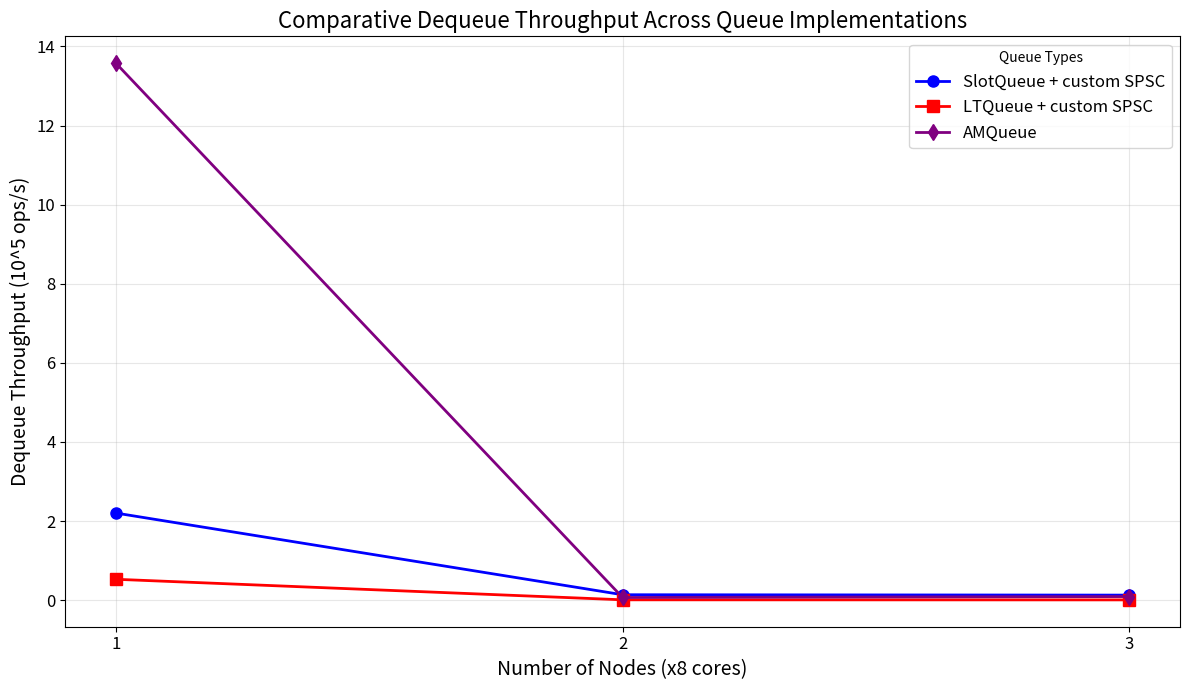
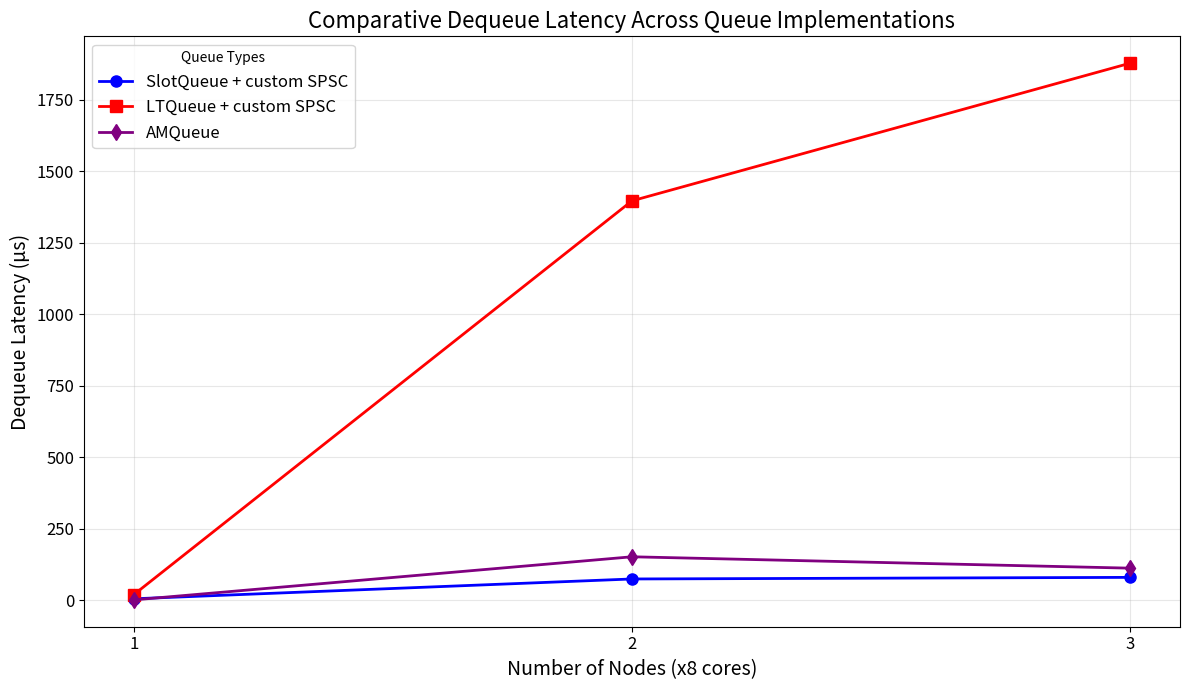
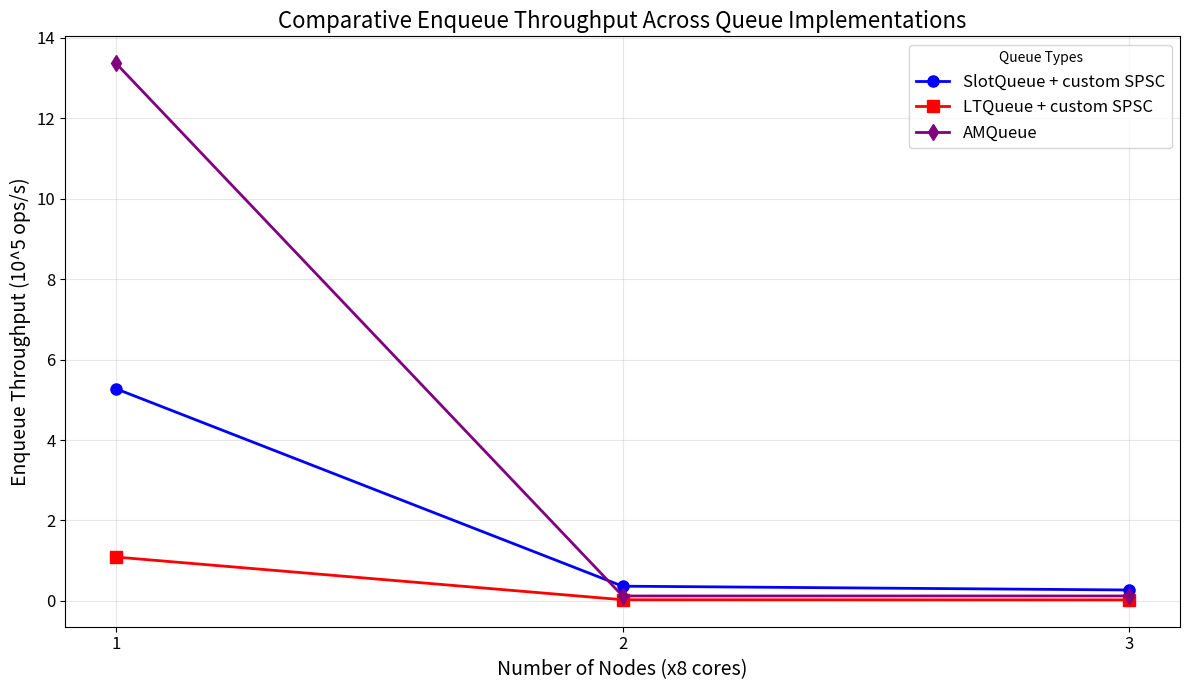
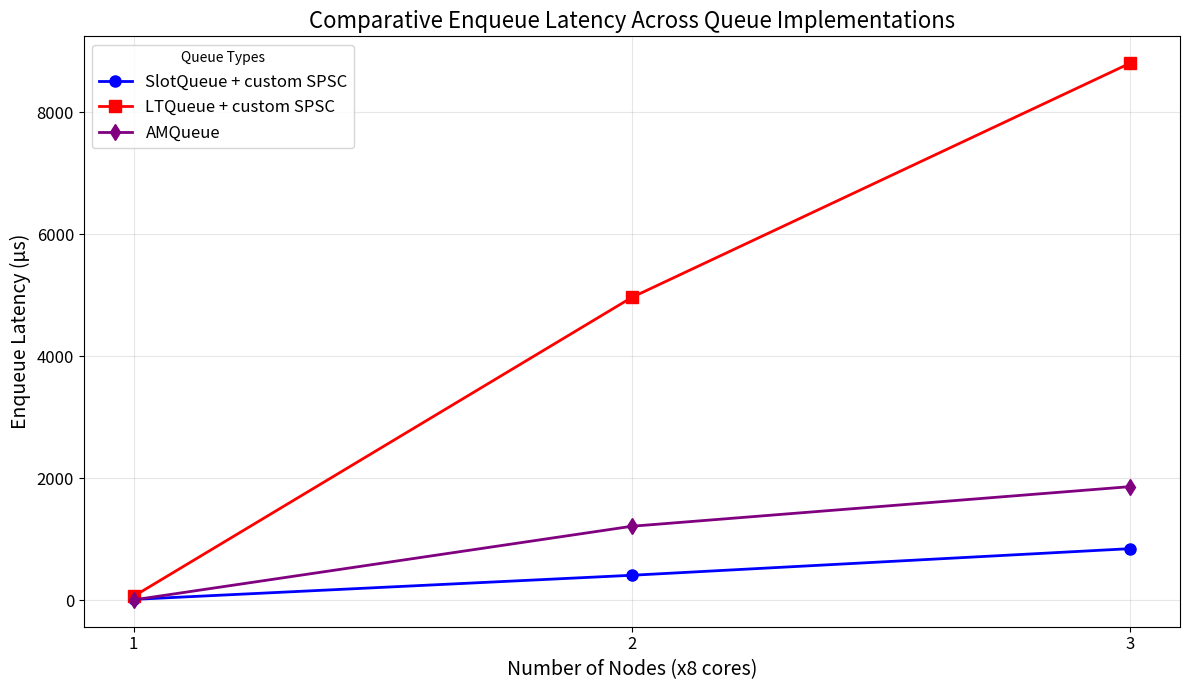
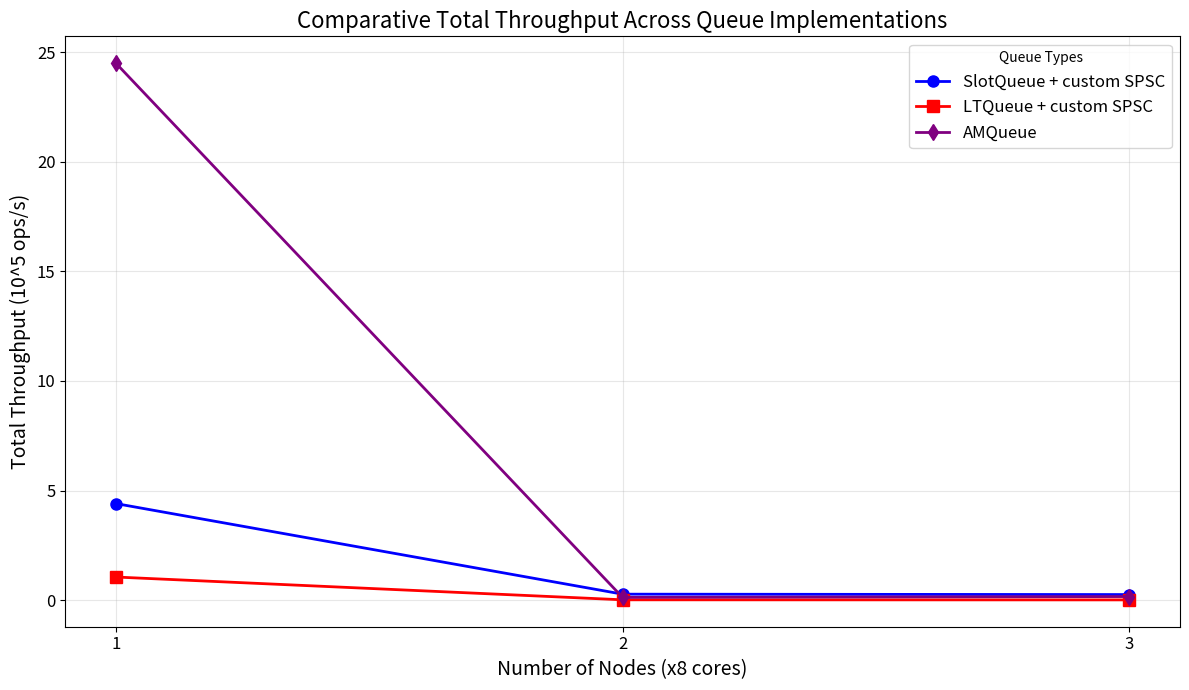
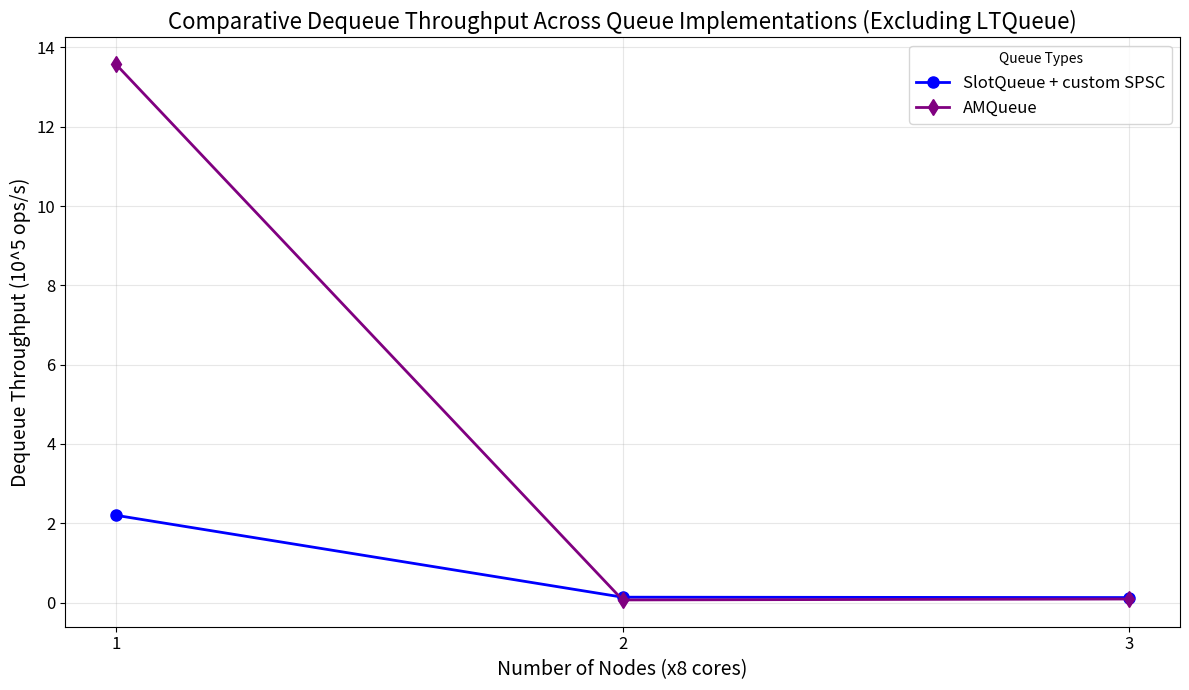
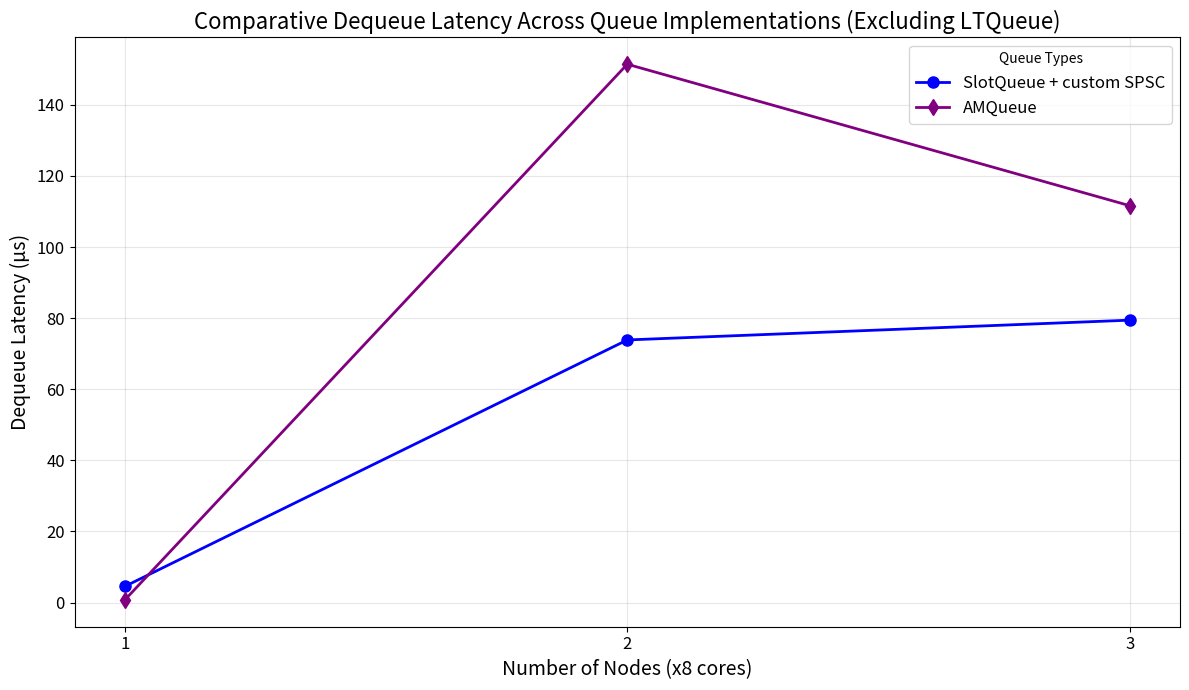
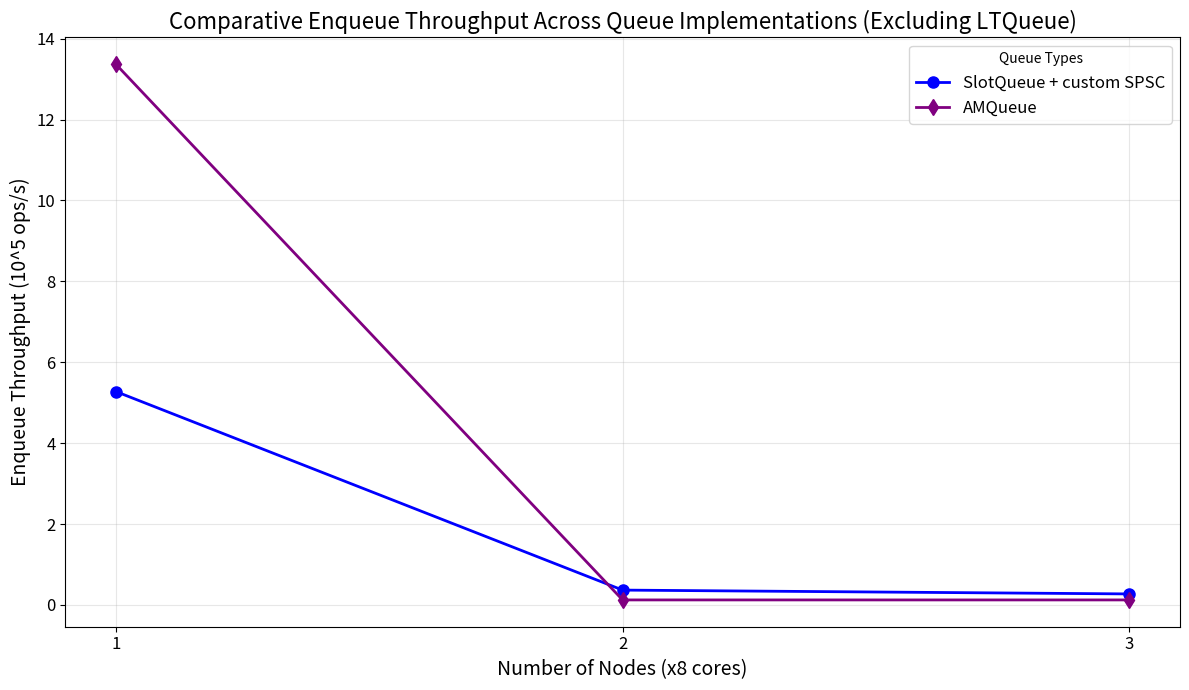
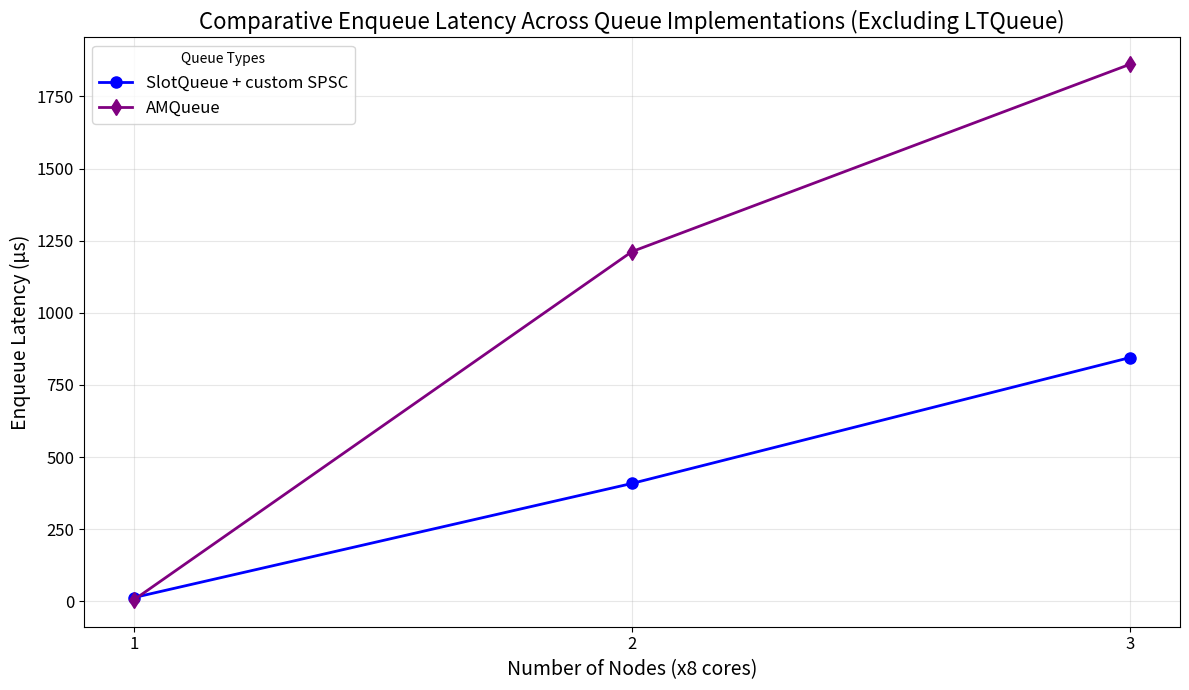
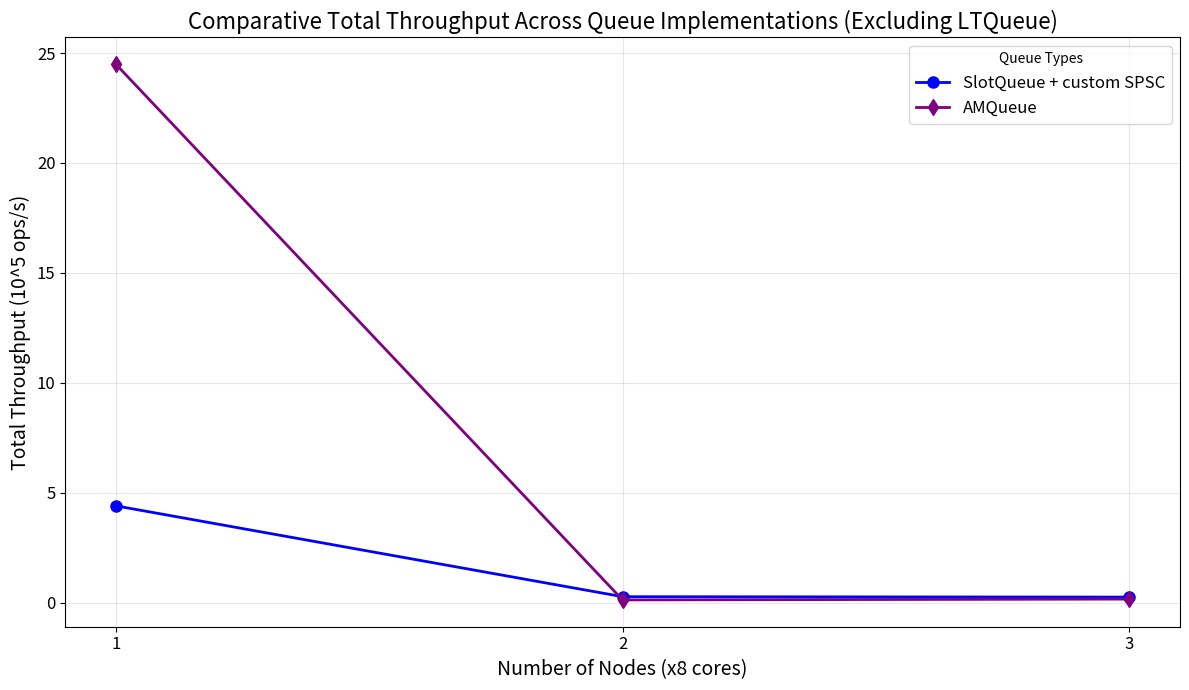

Reproduce these figures in Python, in order.
import matplotlib.pyplot as plt
import os

# Ensure the output directory exists
output_dir = "non-rdma-cluster/all/by-nodes"
os.makedirs(output_dir, exist_ok=True)

# Data for nodes and queue types
nodes = [1, 2, 3]

# Data for different queues and metrics
queue_data = {
    "SlotQueue + custom SPSC": {
        "dequeue_throughput": [2.20109, 0.135365, 0.125881],
        "dequeue_latency": [4.5432, 73.8744, 79.4398],
        "enqueue_throughput": [5.27636, 0.366896, 0.272167],
        "enqueue_latency": [13.2667, 408.836, 845.069],
        "total_throughput": [4.40438, 0.271407, 0.253274],
    },
    "LTQueue + custom SPSC": {
        "dequeue_throughput": [0.526565, 0.00716466, 0.00532755],
        "dequeue_latency": [18.991, 1395.74, 1877.03],
        "enqueue_throughput": [1.09137, 0.0302231, 0.0261331],
        "enqueue_latency": [64.1395, 4963.1, 8801.12],
        "total_throughput": [1.05366, 0.0143651, 0.010719],
    },
    "AMQueue": {
        "dequeue_throughput": [13.5767, 0.0660331, 0.0895714],
        "dequeue_latency": [0.736558, 151.439, 111.643],
        "enqueue_throughput": [13.3691, 0.123752, 0.123568],
        "enqueue_latency": [5.23596, 1212.1, 1861.32],
        "total_throughput": [24.4934, 0.124142, 0.163123],
    },
}

# Metrics to plot
metrics = [
    "dequeue_throughput",
    "dequeue_latency",
    "enqueue_throughput",
    "enqueue_latency",
    "total_throughput",
]

# Metric labels and units
metric_labels = {
    "dequeue_throughput": ("Dequeue Throughput", "10^5 ops/s"),
    "dequeue_latency": ("Dequeue Latency", "μs"),
    "enqueue_throughput": ("Enqueue Throughput", "10^5 ops/s"),
    "enqueue_latency": ("Enqueue Latency", "μs"),
    "total_throughput": ("Total Throughput", "10^5 ops/s"),
}

# Color and marker styles for each queue
queue_styles = {
    "SlotQueue + custom SPSC": {"color": "blue", "marker": "o"},
    "LTQueue + custom SPSC": {"color": "red", "marker": "s"},
    "AMQueue": {"color": "purple", "marker": "d"},
}

# Generate merged plots for each metric
for metric in metrics:
    # Create a new figure for each metric
    plt.figure(figsize=(12, 7))

    # Plot data for each queue
    for queue_name, queue_metrics in queue_data.items():
        style = queue_styles[queue_name]
        plt.plot(
            nodes,
            queue_metrics[metric],
            color=style["color"],
            marker=style["marker"],
            linestyle="-",
            label=queue_name,
            linewidth=2,
            markersize=8,
        )

    # Set title and labels
    title, unit = metric_labels[metric]
    plt.title(f"Comparative {title} Across Queue Implementations", fontsize=16)
    plt.xlabel("Number of Nodes (x8 cores)", fontsize=14)
    plt.ylabel(f"{title} ({unit})", fontsize=14)

    # Add grid and legend
    plt.grid(True, alpha=0.3)
    plt.legend(title="Queue Types", loc="best", fontsize=12)

    # Set x-axis to use only integer values
    plt.xticks(nodes, [str(int(node)) for node in nodes], fontsize=12)
    plt.yticks(fontsize=12)

    # Add a tight layout to make better use of space
    plt.tight_layout()

    # Save the plot
    filename = f"{output_dir}/{metric}_comparison.png"
    plt.savefig(filename, dpi=300)
    plt.close()  # Close the figure to free up memory

print(
    "All comparative plots have been generated in the 'non-rdma-cluster/all/by-nodes' folder."
)

# Generate separate plots for each metric excluding LTQueue (which has much worse performance)
output_dir = "non-rdma-cluster/no-ltqueue/by-nodes"
os.makedirs(output_dir, exist_ok=True)

for metric in metrics:
    # Create a new figure for each metric
    plt.figure(figsize=(12, 7))

    # Plot data for each queue
    for queue_name, queue_metrics in queue_data.items():
        if queue_name != "LTQueue + custom SPSC":  # Exclude LTQueue for this set of plots
            style = queue_styles[queue_name]
            plt.plot(
                nodes,
                queue_metrics[metric],
                color=style["color"],
                marker=style["marker"],
                linestyle="-",
                label=queue_name,
                linewidth=2,
                markersize=8,
            )

    # Set title and labels
    title, unit = metric_labels[metric]
    plt.title(
        f"Comparative {title} Across Queue Implementations (Excluding LTQueue)",
        fontsize=16,
    )
    plt.xlabel("Number of Nodes (x8 cores)", fontsize=14)
    plt.ylabel(f"{title} ({unit})", fontsize=14)

    # Add grid and legend
    plt.grid(True, alpha=0.3)
    plt.legend(title="Queue Types", loc="best", fontsize=12)

    # Set x-axis to use only integer values
    plt.xticks(nodes, [str(int(node)) for node in nodes], fontsize=12)
    plt.yticks(fontsize=12)

    # Add a tight layout to make better use of space
    plt.tight_layout()

    # Save the plot
    filename = f"{output_dir}/{metric}_comparison.png"
    plt.savefig(filename, dpi=300)
    plt.close()  # Close the figure to free up memory

print(
    "All comparative plots have been generated in the 'non-rdma-cluster/no-ltqueue/by-nodes' folder."
)
